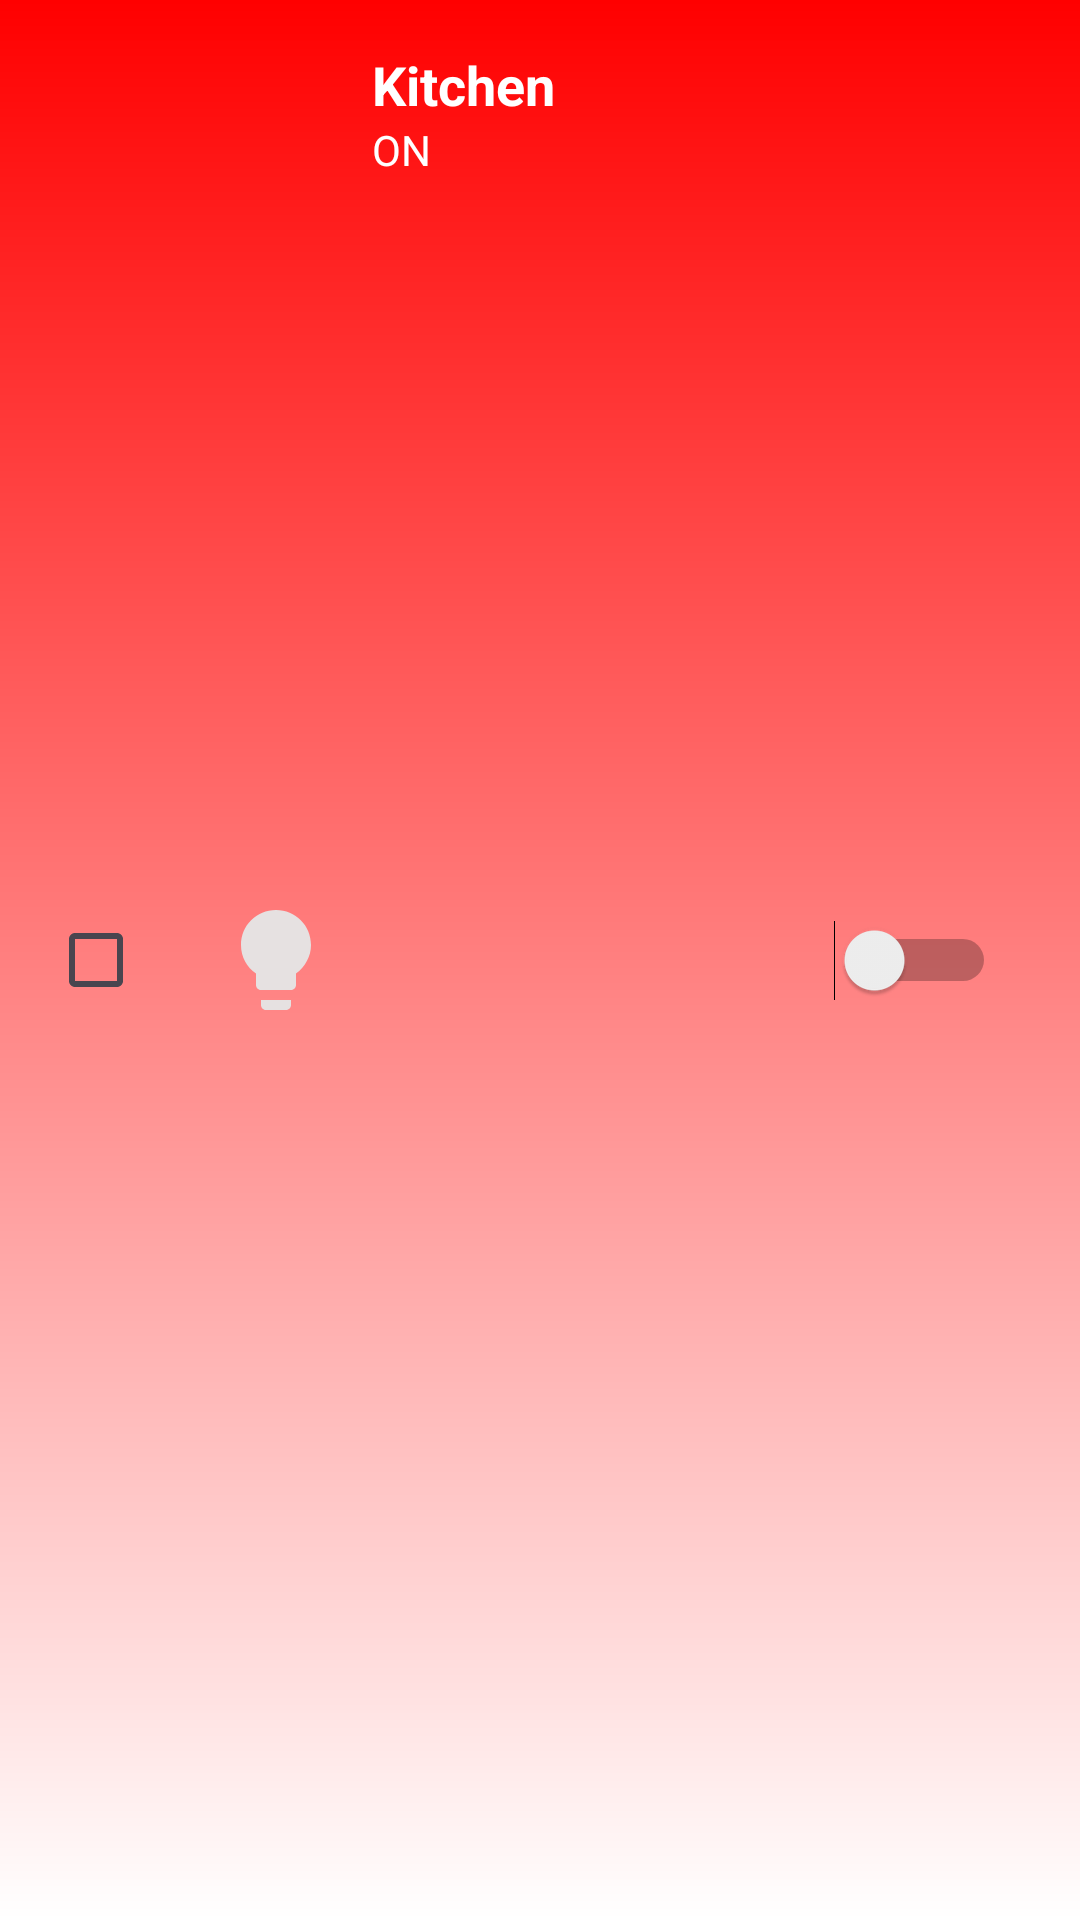

This screen was rendered from an Android layout file. Write that file and the resources it references.
<!-- AndroidManifest.xml: application theme Theme.ProjectII -->
<!-- res/layout/custom_light_control.xml -->
<?xml version="1.0" encoding="utf-8"?>
<androidx.constraintlayout.widget.ConstraintLayout xmlns:android="http://schemas.android.com/apk/res/android"
    xmlns:app="http://schemas.android.com/apk/res-auto"
    xmlns:tools="http://schemas.android.com/tools"
    android:layout_width="match_parent"
    android:layout_height="100dp"
    android:background="@drawable/login_background"
    android:descendantFocusability="blocksDescendants"
    android:padding="16dp">

    <CheckBox
        android:id="@+id/checkBox"
        android:layout_width="wrap_content"
        android:layout_height="wrap_content"
        app:layout_constraintStart_toStartOf="parent"
        app:layout_constraintTop_toTopOf="parent"
        app:layout_constraintBottom_toBottomOf="parent"
        android:layout_marginEnd="8dp"/>

    <ImageView
        android:id="@+id/icon"
        android:layout_width="40dp"
        android:layout_height="40dp"
        android:src="@drawable/lightbulb_icon"
        app:layout_constraintStart_toEndOf="@id/checkBox"
        app:layout_constraintTop_toTopOf="parent"
        app:layout_constraintBottom_toBottomOf="parent"
        android:layout_marginStart="8dp"
        android:focusable="false"
        android:focusableInTouchMode="false" />

    <TextView
        android:id="@+id/nameLight"
        android:layout_width="wrap_content"
        android:layout_height="wrap_content"
        android:text="Kitchen"
        android:textSize="18sp"
        android:textColor="@android:color/white"
        android:textStyle="bold"
        app:layout_constraintStart_toEndOf="@id/icon"
        app:layout_constraintTop_toTopOf="parent"
        app:layout_constraintBottom_toTopOf="@id/status"
        android:layout_marginStart="12dp"
        android:focusable="false"
        android:focusableInTouchMode="false" />

    <TextView
        android:id="@+id/status"
        android:layout_width="wrap_content"
        android:layout_height="wrap_content"
        android:text="ON"
        android:textSize="14sp"
        android:textColor="@android:color/white"
        app:layout_constraintStart_toEndOf="@id/icon"
        app:layout_constraintTop_toBottomOf="@id/nameLight"
        android:layout_marginStart="12dp"
        android:focusable="false"
        android:focusableInTouchMode="false" />

    <Switch
        android:id="@+id/switchLight"
        android:layout_width="wrap_content"
        android:layout_height="wrap_content"
        app:layout_constraintEnd_toEndOf="parent"
        app:layout_constraintTop_toTopOf="parent"
        app:layout_constraintBottom_toBottomOf="parent"
        android:layout_marginEnd="12dp"
        android:focusable="false"
        android:focusableInTouchMode="false" />

</androidx.constraintlayout.widget.ConstraintLayout>
<!-- resources referenced by this layout -->
<resources>
  <!-- drawable lightbulb_icon (drawable) -->
  <vector xmlns:android="http://schemas.android.com/apk/res/android" android:height="24dp" android:tint="#E6E1E1" android:viewportHeight="24" android:viewportWidth="24" android:width="24dp">
        
      <path android:fillColor="@android:color/white" android:pathData="M9,21c0,0.5 0.4,1 1,1h4c0.6,0 1,-0.5 1,-1v-1L9,20v1zM12,2C8.1,2 5,5.1 5,9c0,2.4 1.2,4.5 3,5.7L8,17c0,0.5 0.4,1 1,1h6c0.6,0 1,-0.5 1,-1v-2.3c1.8,-1.3 3,-3.4 3,-5.7 0,-3.9 -3.1,-7 -7,-7z"/>
      
  </vector>
  <!-- drawable login_background (drawable) -->
  <?xml version="1.0" encoding="utf-8"?>
  <shape xmlns:android="http://schemas.android.com/apk/res/android">
      <gradient android:type="linear" android:angle="100"
          android:startColor="#FF0000" android:endColor="#FFFFFF"/>
  </shape>
  <style name="Theme.ProjectII" parent="Base.Theme.ProjectII" />
  <style name="Base.Theme.ProjectII" parent="Theme.Material3.DayNight.NoActionBar">
          
          
      </style>
</resources>
